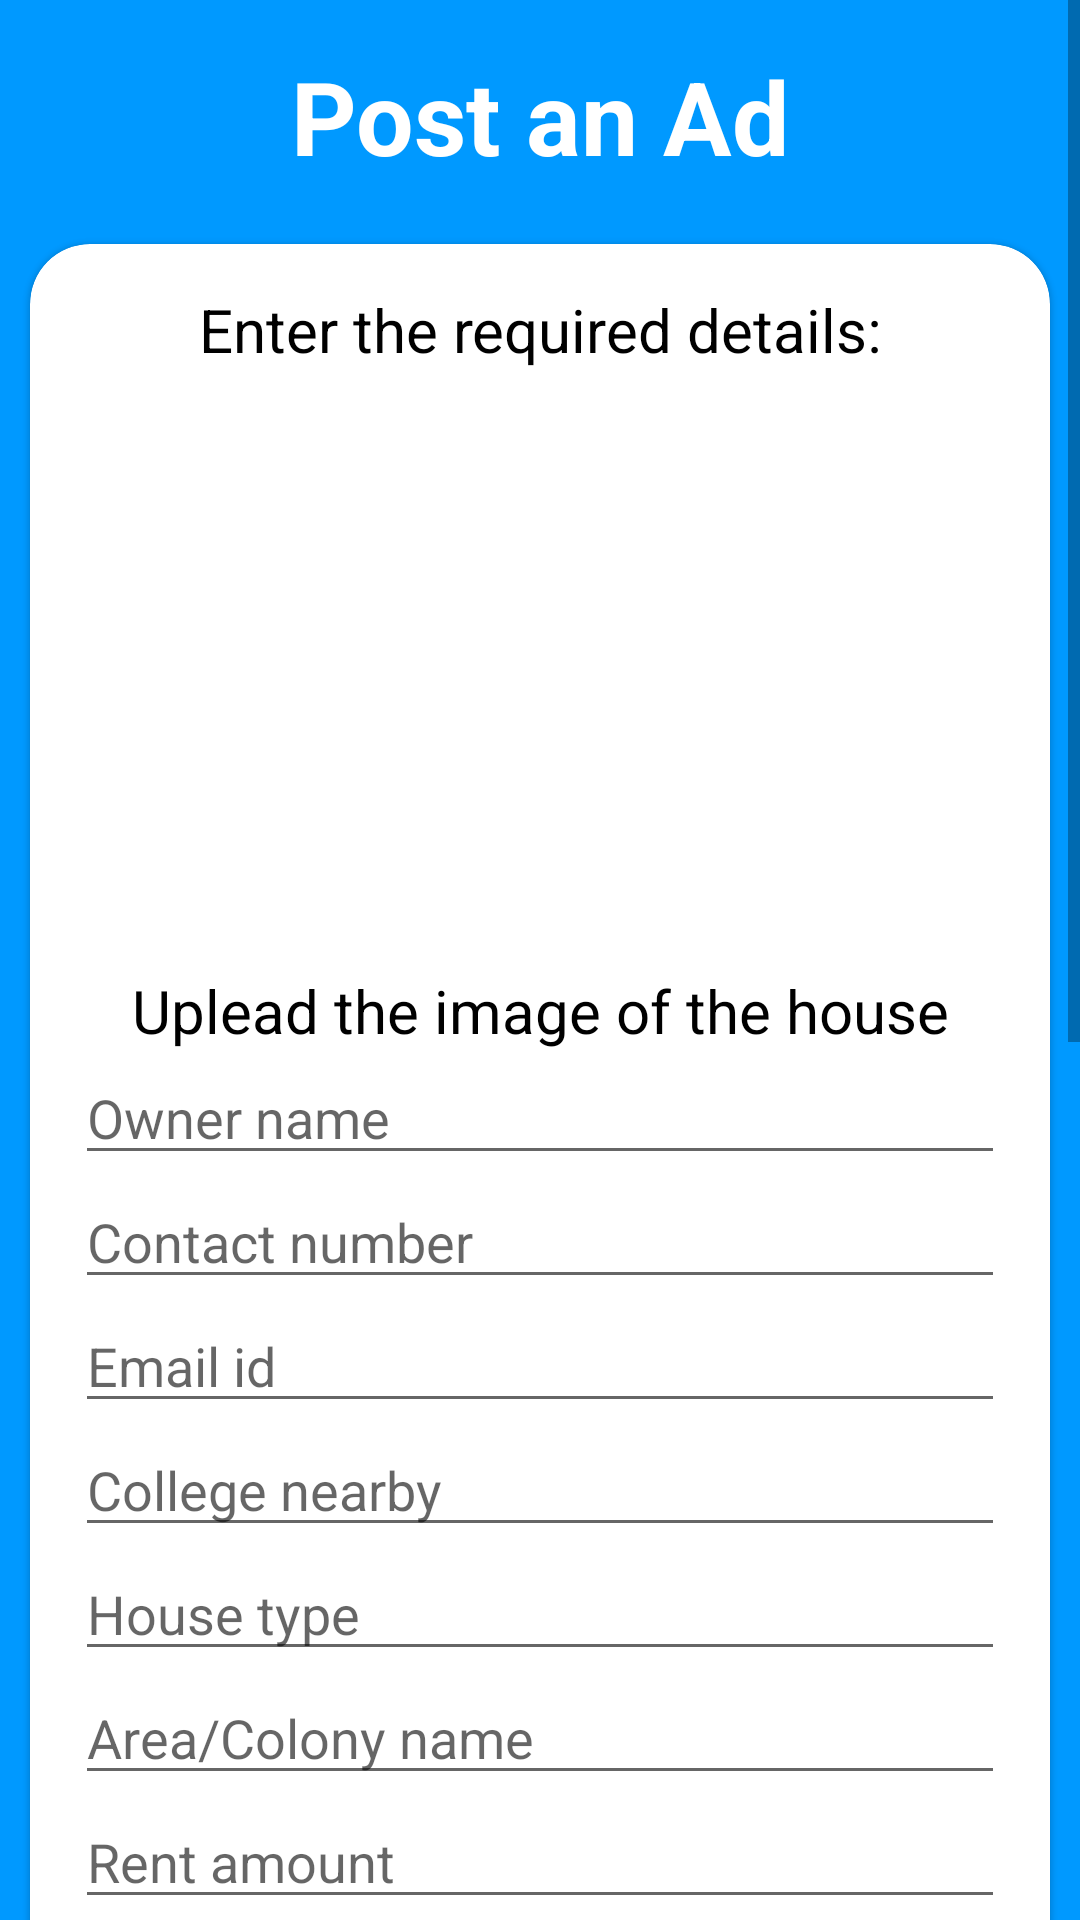

The Android layout XML behind this screen, and the referenced resources:
<!-- AndroidManifest.xml: application theme Theme.Houzit -->
<!-- res/layout/activity_post_property.xml -->
<?xml version="1.0" encoding="utf-8"?>
<LinearLayout xmlns:android="http://schemas.android.com/apk/res/android"
    xmlns:app="http://schemas.android.com/apk/res-auto"
    xmlns:tools="http://schemas.android.com/tools"
    android:layout_width="match_parent"
    android:layout_height="match_parent"
    tools:context=".PostProperty"
    android:background="@color/purple_500"
    android:orientation="vertical">

    <ScrollView
        android:layout_width="match_parent"
        android:layout_height="match_parent">

        <LinearLayout
            android:layout_width="match_parent"
            android:layout_height="match_parent"
            android:orientation="vertical">
            <TextView
                android:id="@+id/textView14"
                android:layout_width="match_parent"
                android:layout_height="wrap_content"
                android:layout_marginTop="16dp"
                android:text="Post an Ad"
                android:textStyle="bold"
                android:layout_gravity="center"
                android:textAlignment="center"
                android:layout_marginBottom="10dp"
                android:textColor="@color/white"
                android:textSize="34sp"/>
            <com.google.android.material.card.MaterialCardView
                android:layout_width="match_parent"
                android:layout_height="wrap_content"
                android:background="@color/white"
                android:layout_margin="10dp"
                app:cardCornerRadius="20dp">

                <LinearLayout
                    android:layout_margin="15dp"
                    android:layout_width="match_parent"
                    android:layout_height="match_parent"
                    android:orientation="vertical">

                    <TextView
                        android:layout_width="match_parent"
                        android:layout_height="wrap_content"
                        android:text="Enter the required details:"
                        android:textColor="@color/black"
                        android:textAlignment="center"
                        android:textSize="20sp"/>
                    <ImageView
                        android:id="@+id/imageViewAdd"
                        android:scaleType="fitXY"
                        android:layout_width="match_parent"
                        android:layout_height="200dp"
                        android:src="@drawable/ic_baseline_image_24"/>
                    <TextView
                        android:layout_width="match_parent"
                        android:layout_height="wrap_content"
                        android:text="Uplead the image of the house"
                        android:textColor="@color/black"
                        android:textAlignment="center"
                        android:textSize="20sp"/>


                    <EditText
                        android:id="@+id/ownerName"
                        android:layout_width="match_parent"
                        android:layout_height="wrap_content"
                        android:hint="Owner name"/>
                    <EditText
                        android:id="@+id/ownerContact"
                        android:layout_width="match_parent"
                        android:layout_height="wrap_content"
                        android:hint="Contact number"/>
                    <EditText
                        android:id="@+id/ownerEmail"
                        android:layout_width="match_parent"
                        android:layout_height="wrap_content"
                        android:hint="Email id"/>
                    <AutoCompleteTextView
                        android:id="@+id/autocompCollege"
                        android:layout_width="match_parent"
                        android:layout_height="wrap_content"
                        android:hint="College nearby"/>
                    <AutoCompleteTextView
                        android:id="@+id/autocompHouseType"
                        android:layout_width="match_parent"
                        android:layout_height="wrap_content"
                        android:hint="House type"/>
                    <AutoCompleteTextView
                        android:id="@+id/autocompAreaName"
                        android:layout_width="match_parent"
                        android:layout_height="wrap_content"
                        android:hint="Area/Colony name"/>
                    <EditText
                        android:id="@+id/rentAmount"
                        android:layout_width="match_parent"
                        android:layout_height="wrap_content"
                        android:hint="Rent amount"/>
                    <EditText
                        android:id="@+id/depositAmount"
                        android:layout_width="match_parent"
                        android:layout_height="wrap_content"
                        android:hint="Deposit amount"/>
                    <EditText
                        android:id="@+id/areasqft"
                        android:layout_width="match_parent"
                        android:layout_height="wrap_content"
                        android:hint="House area in Sq. ft."/>
                    <EditText
                        android:id="@+id/facing"
                        android:layout_width="match_parent"
                        android:layout_height="wrap_content"
                        android:hint="House facing"/>
                    <EditText
                        android:id="@+id/furnishing"
                        android:layout_width="match_parent"
                        android:layout_height="wrap_content"
                        android:hint="Furnishing status"/>
                    <EditText
                        android:id="@+id/water"
                        android:layout_width="match_parent"
                        android:layout_height="wrap_content"
                        android:hint="Water connection"/>
                    <EditText
                        android:id="@+id/parking"
                        android:layout_width="match_parent"
                        android:layout_height="wrap_content"
                        android:hint="Parking facility"/>
                    <EditText
                        android:id="@+id/dateAvl"
                        android:layout_width="match_parent"
                        android:layout_height="wrap_content"
                        android:hint="Available for rent from"/>
                    <EditText
                        android:id="@+id/security"
                        android:layout_width="match_parent"
                        android:layout_height="wrap_content"
                        android:hint="Gated security"/>
                    <EditText
                        android:id="@+id/vegNonveg"
                        android:layout_width="match_parent"
                        android:layout_height="wrap_content"
                        android:hint="Veg non-veg allowed or not"/>
                    <EditText
                        android:id="@+id/description"
                        android:layout_width="match_parent"
                        android:layout_height="wrap_content"
                        android:hint="More description of the house"/>
                    <TextView
                        android:layout_width="match_parent"
                        android:layout_height="wrap_content"
                        android:id="@+id/textViewProgress"
                        android:text="0.0%"
                        android:gravity="center"
                        android:layout_marginTop="10dp"
                        android:textSize="20sp"/>
                    <ProgressBar
                        android:layout_width="match_parent"
                        android:layout_height="wrap_content"
                        android:id="@+id/progressBar"
                        style="@style/Widget.AppCompat.ProgressBar.Horizontal"/>

                    <Button
                        android:id="@+id/postBtn"
                        android:layout_width="match_parent"
                        android:layout_height="wrap_content"
                        android:text="Post the ad"/>

                </LinearLayout>
            </com.google.android.material.card.MaterialCardView>

        </LinearLayout>

    </ScrollView>


</LinearLayout>
<!-- resources referenced by this layout -->
<resources>
  <color name="black">#FF000000</color>
  <color name="purple_500">#0099FF</color>
  <color name="white">#FFFFFFFF</color>
  <style name="Theme.Houzit" parent="Theme.MaterialComponents.DayNight.NoActionBar">
          
          <item name="colorPrimary">@color/purple_500</item>
          <item name="colorPrimaryVariant">@color/purple_700</item>
          <item name="colorOnPrimary">@color/white</item>
          
          <item name="colorSecondary">@color/teal_200</item>
          <item name="colorSecondaryVariant">@color/teal_700</item>
          <item name="colorOnSecondary">@color/black</item>
          
          <item name="android:statusBarColor">@color/white</item>
  
          
      </style>
  <color name="purple_700">#FF3700B3</color>
  <color name="teal_200">#FF03DAC5</color>
  <color name="teal_700">#FF018786</color>
</resources>
